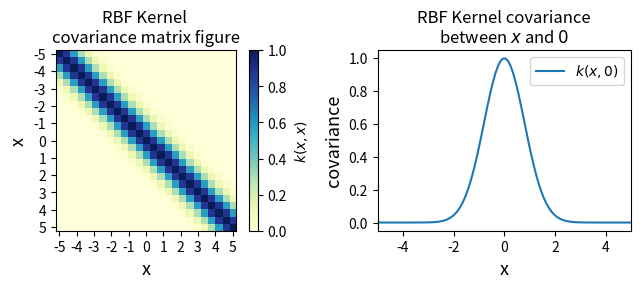

Reproduce this figure in Python.
import numpy as np
from matplotlib import pyplot as plt
import scipy.spatial

# Define RBF (radial basis function kernel) 
def radial_basis_function_kernel(x_1, x_2, sigma = 1, length = 1):
    """
    radial_basis_function_kernel with σ = 1
    You can change different value of (1)variance and (2)length to see the difference
    """
    variance = sigma ** 2
    # squared Euclidean distance (i.e. L2 distance)
    sqeuclidean = -(0.5/length**2) * scipy.spatial.distance.cdist(x_1, x_2, 'sqeuclidean')
    return variance * np.exp(sqeuclidean)

from matplotlib import cm

# Fake Data
fig, (ax1, ax2) = plt.subplots(1, 2, figsize=(7, 3), dpi=150)
xlim = (-5, 5)
X = np.expand_dims(np.linspace(*xlim, 25), 1)
Σ = radial_basis_function_kernel(X, X, length=0.8)

# Plot Covariance Matrix
cov = ax1.imshow(Σ, cmap=cm.YlGnBu)
cbar = plt.colorbar(
    cov, ax=ax1, fraction=0.045, pad=0.05)
cbar.ax.set_ylabel('$k(x,x)$', fontsize=10)
ax1.set_title((
    'RBF Kernel \n'
    'covariance matrix figure'))
ax1.set_xlabel('x', fontsize=13)
ax1.set_ylabel('x', fontsize=13)
ticks = list(range(xlim[0], xlim[1]+1))
ax1.set_xticks(np.linspace(0, len(X)-1, len(ticks)))
ax1.set_yticks(np.linspace(0, len(X)-1, len(ticks)))
ax1.set_xticklabels(ticks)
ax1.set_yticklabels(ticks)
ax1.grid(False)

# Fake Data
xlim = (-5, 5)
X = np.expand_dims(np.linspace(*xlim, num=100), 1)
zero = np.array([[0]])
Σ0 = radial_basis_function_kernel(X, zero, length=0.8)

# Plots
ax2.plot(X[:,0], Σ0[:,0], label='$k(x,0)$')
ax2.set_xlabel('x', fontsize=13)
ax2.set_ylabel('covariance', fontsize=13)
ax2.set_title((
    'RBF Kernel covariance\n'
    'between $x$ and $0$'))
ax2.set_xlim(*xlim)
ax2.legend(loc=1)

fig.tight_layout()
plt.show()